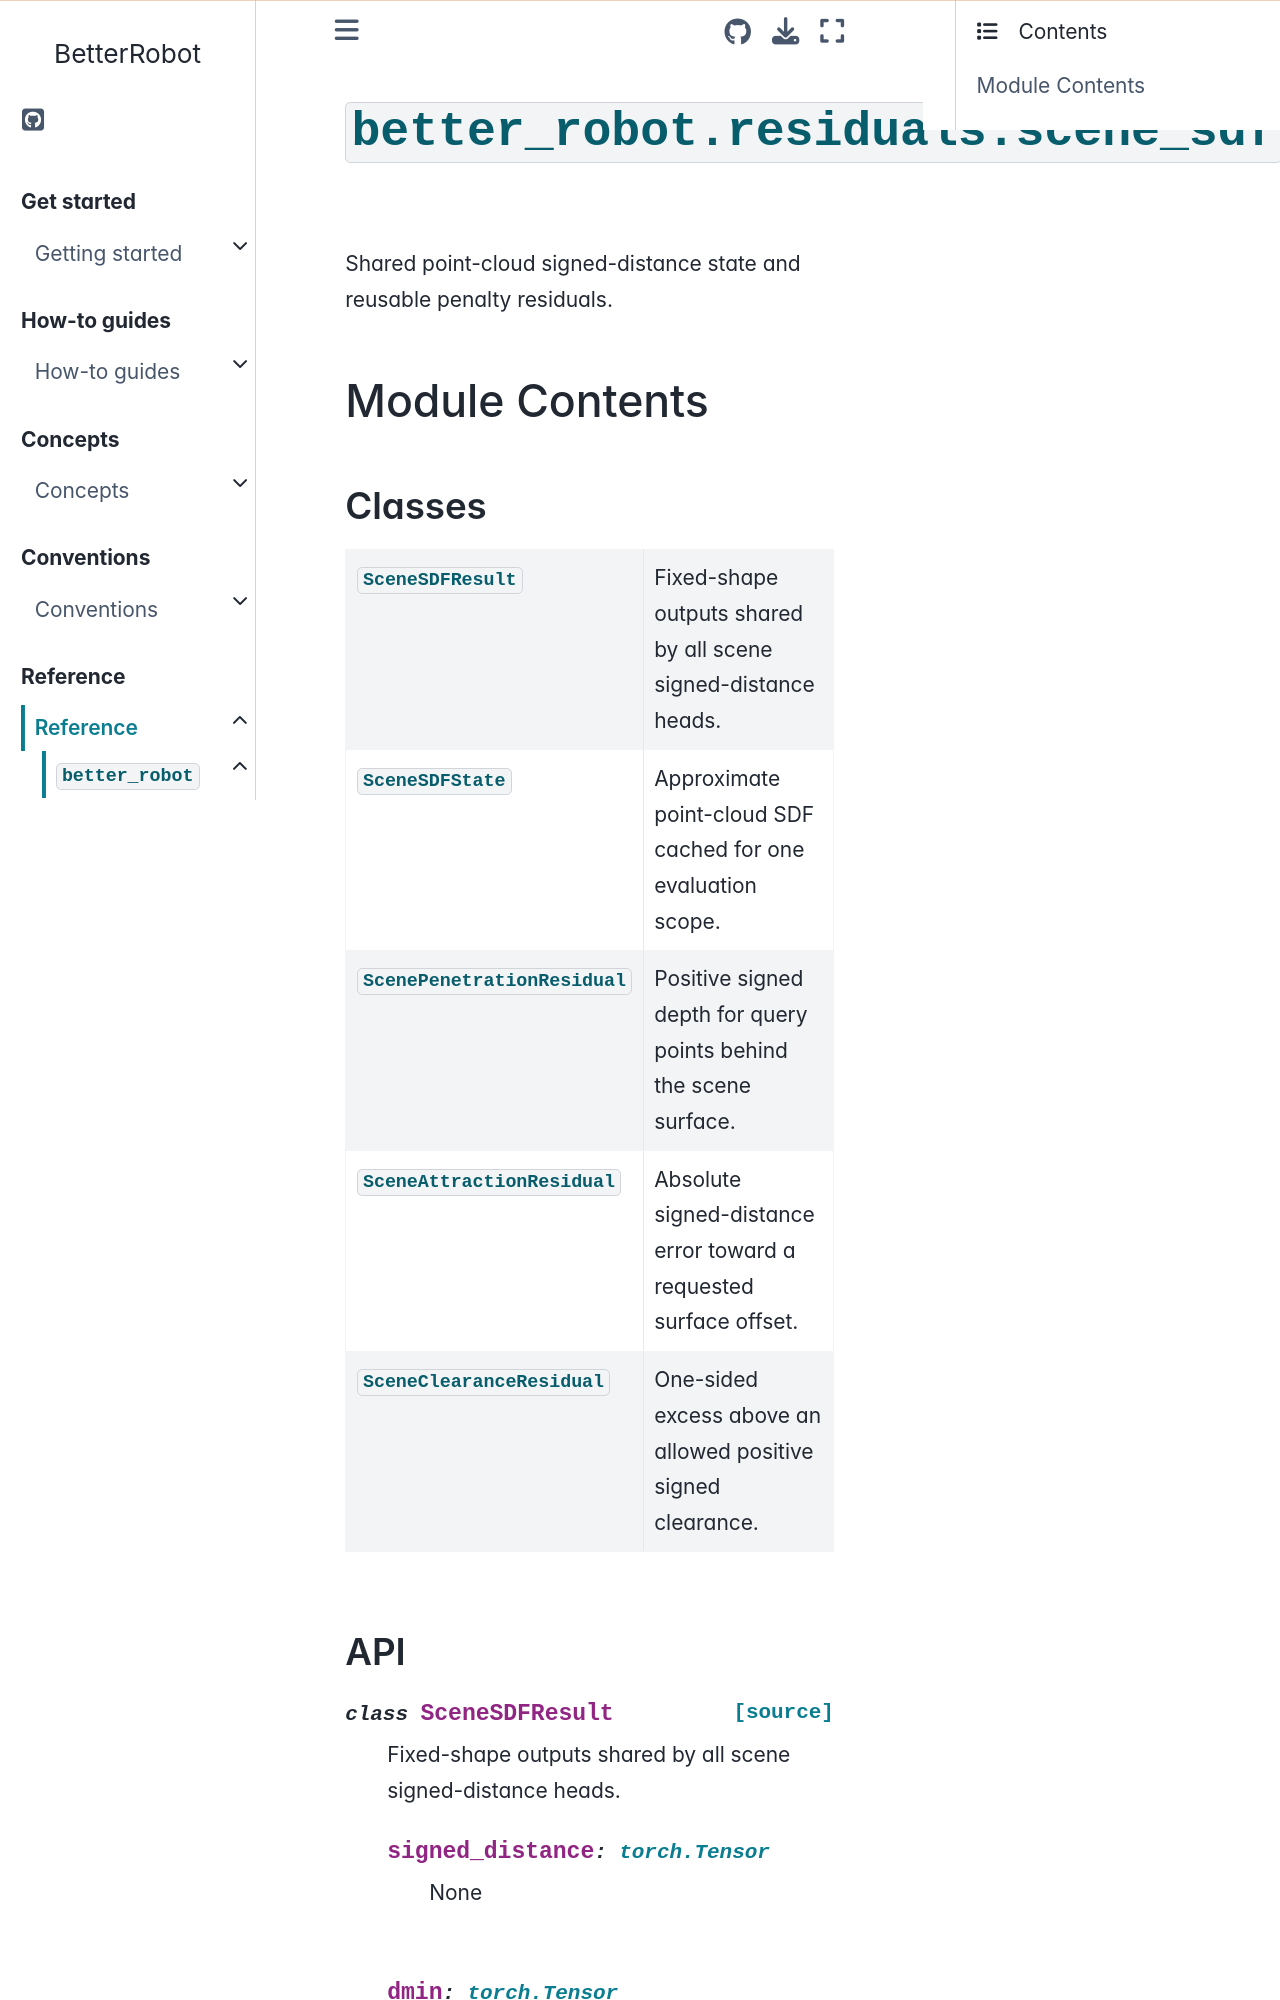

repository: rihat99/BetterRobot · page: reference/api/better_robot/better_robot.residuals.scene_sdf.html · generator: sphinx

# {py:mod}`better_robot.residuals.scene_sdf`

```{py:module} better_robot.residuals.scene_sdf
```

```{autodoc2-docstring} better_robot.residuals.scene_sdf
:allowtitles:
```

## Module Contents

### Classes

````{list-table}
:class: autosummary longtable
:align: left

* - {py:obj}`SceneSDFResult <better_robot.residuals.scene_sdf.SceneSDFResult>`
  - ```{autodoc2-docstring} better_robot.residuals.scene_sdf.SceneSDFResult
    :summary:
    ```
* - {py:obj}`SceneSDFState <better_robot.residuals.scene_sdf.SceneSDFState>`
  - ```{autodoc2-docstring} better_robot.residuals.scene_sdf.SceneSDFState
    :summary:
    ```
* - {py:obj}`ScenePenetrationResidual <better_robot.residuals.scene_sdf.ScenePenetrationResidual>`
  - ```{autodoc2-docstring} better_robot.residuals.scene_sdf.ScenePenetrationResidual
    :summary:
    ```
* - {py:obj}`SceneAttractionResidual <better_robot.residuals.scene_sdf.SceneAttractionResidual>`
  - ```{autodoc2-docstring} better_robot.residuals.scene_sdf.SceneAttractionResidual
    :summary:
    ```
* - {py:obj}`SceneClearanceResidual <better_robot.residuals.scene_sdf.SceneClearanceResidual>`
  - ```{autodoc2-docstring} better_robot.residuals.scene_sdf.SceneClearanceResidual
    :summary:
    ```
````

### API

`````{py:class} SceneSDFResult
:canonical: better_robot.residuals.scene_sdf.SceneSDFResult

```{autodoc2-docstring} better_robot.residuals.scene_sdf.SceneSDFResult
```
